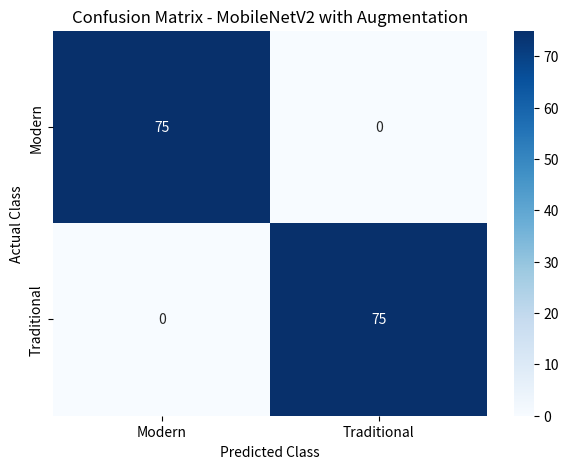

Reproduce this figure in Python. (Note: this script raises an exception after producing the figure.)
import matplotlib.pyplot as plt
import seaborn as sns

# Confusion matrix values
cm = [
    [75, 0],
    [0, 75]
]

# Class names
class_names = [
    "Modern",
    "Traditional"
]

# Create the heatmap
plt.figure(figsize=(7, 5))

sns.heatmap(
    cm,
    annot=True,
    fmt="d",
    cmap="Blues",
    xticklabels=class_names,
    yticklabels=class_names
)

# Add labels
plt.xlabel("Predicted Class")
plt.ylabel("Actual Class")

# Add title
plt.title("Confusion Matrix - MobileNetV2 with Augmentation")

# Save the image
plt.savefig(
    "results/confusion_matrix_augmented.png"
)

# Display the image
plt.show()
